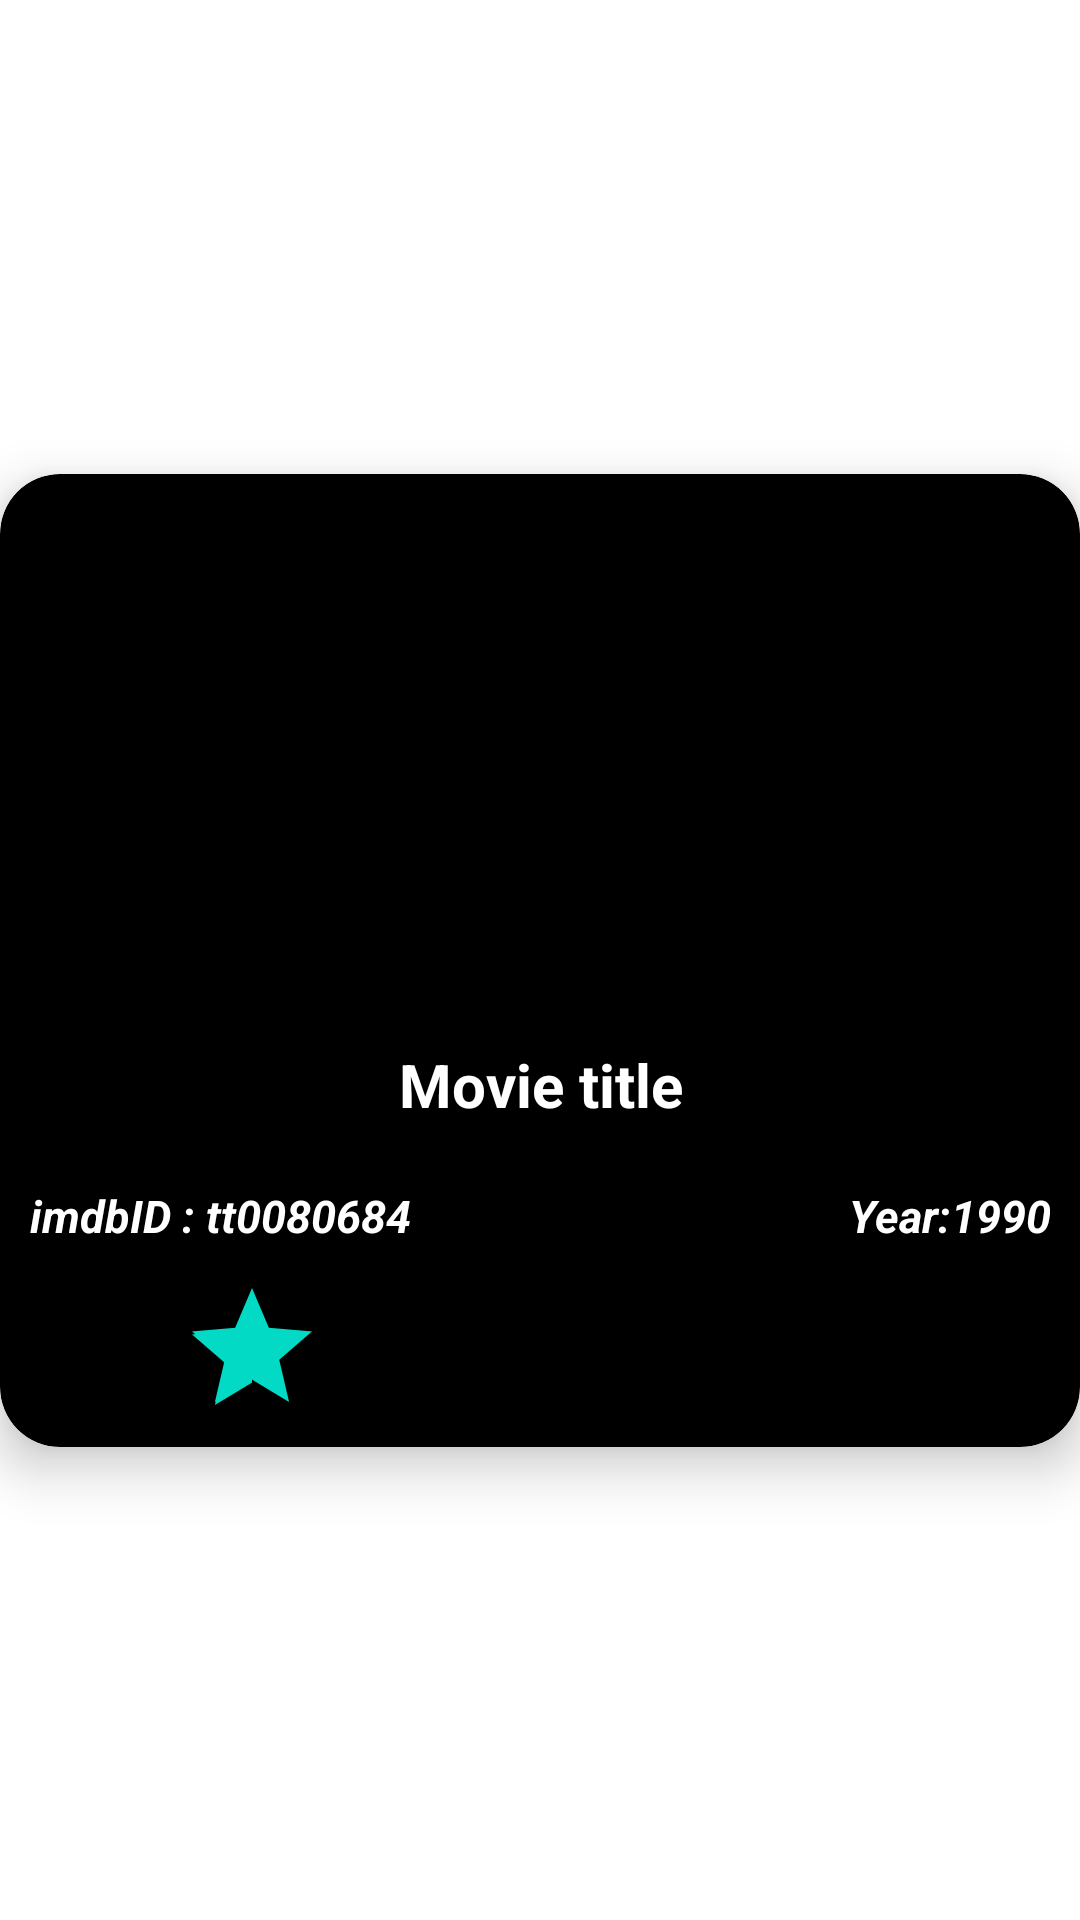

Produce the Android XML layout that renders to this screen, including the resource entries it uses.
<!-- AndroidManifest.xml: application theme Theme.JsonAndNetworkPOC -->
<!-- res/layout/movie_list_item.xml -->
<?xml version="1.0" encoding="utf-8"?>
<androidx.constraintlayout.widget.ConstraintLayout xmlns:android="http://schemas.android.com/apk/res/android"
    xmlns:app="http://schemas.android.com/apk/res-auto"
    android:layout_width="match_parent"
    android:layout_margin="10dp"
    android:layout_height="wrap_content">

    <androidx.cardview.widget.CardView
        android:id="@+id/listItemCard"
        android:layout_width="match_parent"
        android:layout_height="wrap_content"
        app:cardBackgroundColor="@color/black"
        app:cardCornerRadius="20dp"
        app:cardElevation="10dp"
        app:layout_constraintBottom_toBottomOf="parent"
        app:layout_constraintEnd_toEndOf="parent"
        app:layout_constraintStart_toStartOf="parent"
        app:layout_constraintTop_toTopOf="parent">

        <LinearLayout
            android:layout_width="match_parent"
            android:layout_height="wrap_content"
            android:orientation="vertical">

            <ImageView
                android:id="@+id/listItemImage"
                android:layout_width="match_parent"
                android:layout_height="180dp"
                android:scaleType="centerCrop"
                android:src="@drawable/ic_launcher_background" />

            <TextView
                android:id="@+id/listItemTitle"
                android:layout_width="match_parent"
                android:layout_height="wrap_content"
                android:gravity="center_horizontal"
                android:padding="10dp"
                android:text="Movie title"
                android:textColor="@color/white"
                android:textSize="20sp"
                android:textStyle="bold" />

            <LinearLayout
                android:layout_width="match_parent"
                android:layout_height="wrap_content"
                android:orientation="horizontal"
                android:padding="10dp"
                android:weightSum="100">

                <TextView
                    android:id="@+id/listItemImdbid"
                    android:layout_width="0dp"
                    android:layout_height="wrap_content"
                    android:layout_weight="70"
                    android:text="imdbID : tt0080684"
                    android:textColor="@color/white"
                    android:textSize="15sp"
                    android:textStyle="italic|bold" />

                <TextView
                    android:id="@+id/listItemYear"
                    android:layout_width="0dp"
                    android:layout_height="wrap_content"
                    android:layout_weight="30"
                    android:gravity="end"
                    android:text="Year:1990"
                    android:textColor="@color/white"
                    android:textSize="15sp"
                    android:textStyle="italic|bold" />
            </LinearLayout>

            <androidx.appcompat.widget.AppCompatRatingBar
                android:id="@+id/listItemRatingbar"
                android:layout_width="wrap_content"
                android:layout_height="wrap_content"
                android:layout_gravity="center_horizontal"
                android:outlineAmbientShadowColor="@color/white"
                android:outlineSpotShadowColor="#EA0505"
                android:numStars="5"
                style="@style/Widget.AppCompat.RatingBar"
                android:isIndicator="true"
                android:rating="1" />
        </LinearLayout>

    </androidx.cardview.widget.CardView>


</androidx.constraintlayout.widget.ConstraintLayout>
<!-- resources referenced by this layout -->
<resources>
  <style name="Theme.JsonAndNetworkPOC" parent="Theme.MaterialComponents.DayNight.DarkActionBar">
          
          <item name="colorPrimary">#689F38</item>
          <item name="colorPrimaryVariant">@color/purple_700</item>
          <item name="colorOnPrimary">@color/white</item>
          
          <item name="colorSecondary">@color/teal_200</item>
          <item name="colorSecondaryVariant">@color/teal_700</item>
          <item name="colorOnSecondary">@color/black</item>
          
          <item name="android:statusBarColor" tools:targetApi="l">?attr/colorPrimaryVariant</item>
          
      </style>
  <!-- not gathered from this repository: default colours our renderer supplied (Android Studio template values) -->
  <color name="purple_700">#FF3700B3</color>
  <color name="teal_200">#FF03DAC5</color>
  <color name="teal_700">#FF018786</color>
  <color name="black">#FF000000</color>
  <color name="white">#FFFFFFFF</color>
</resources>
